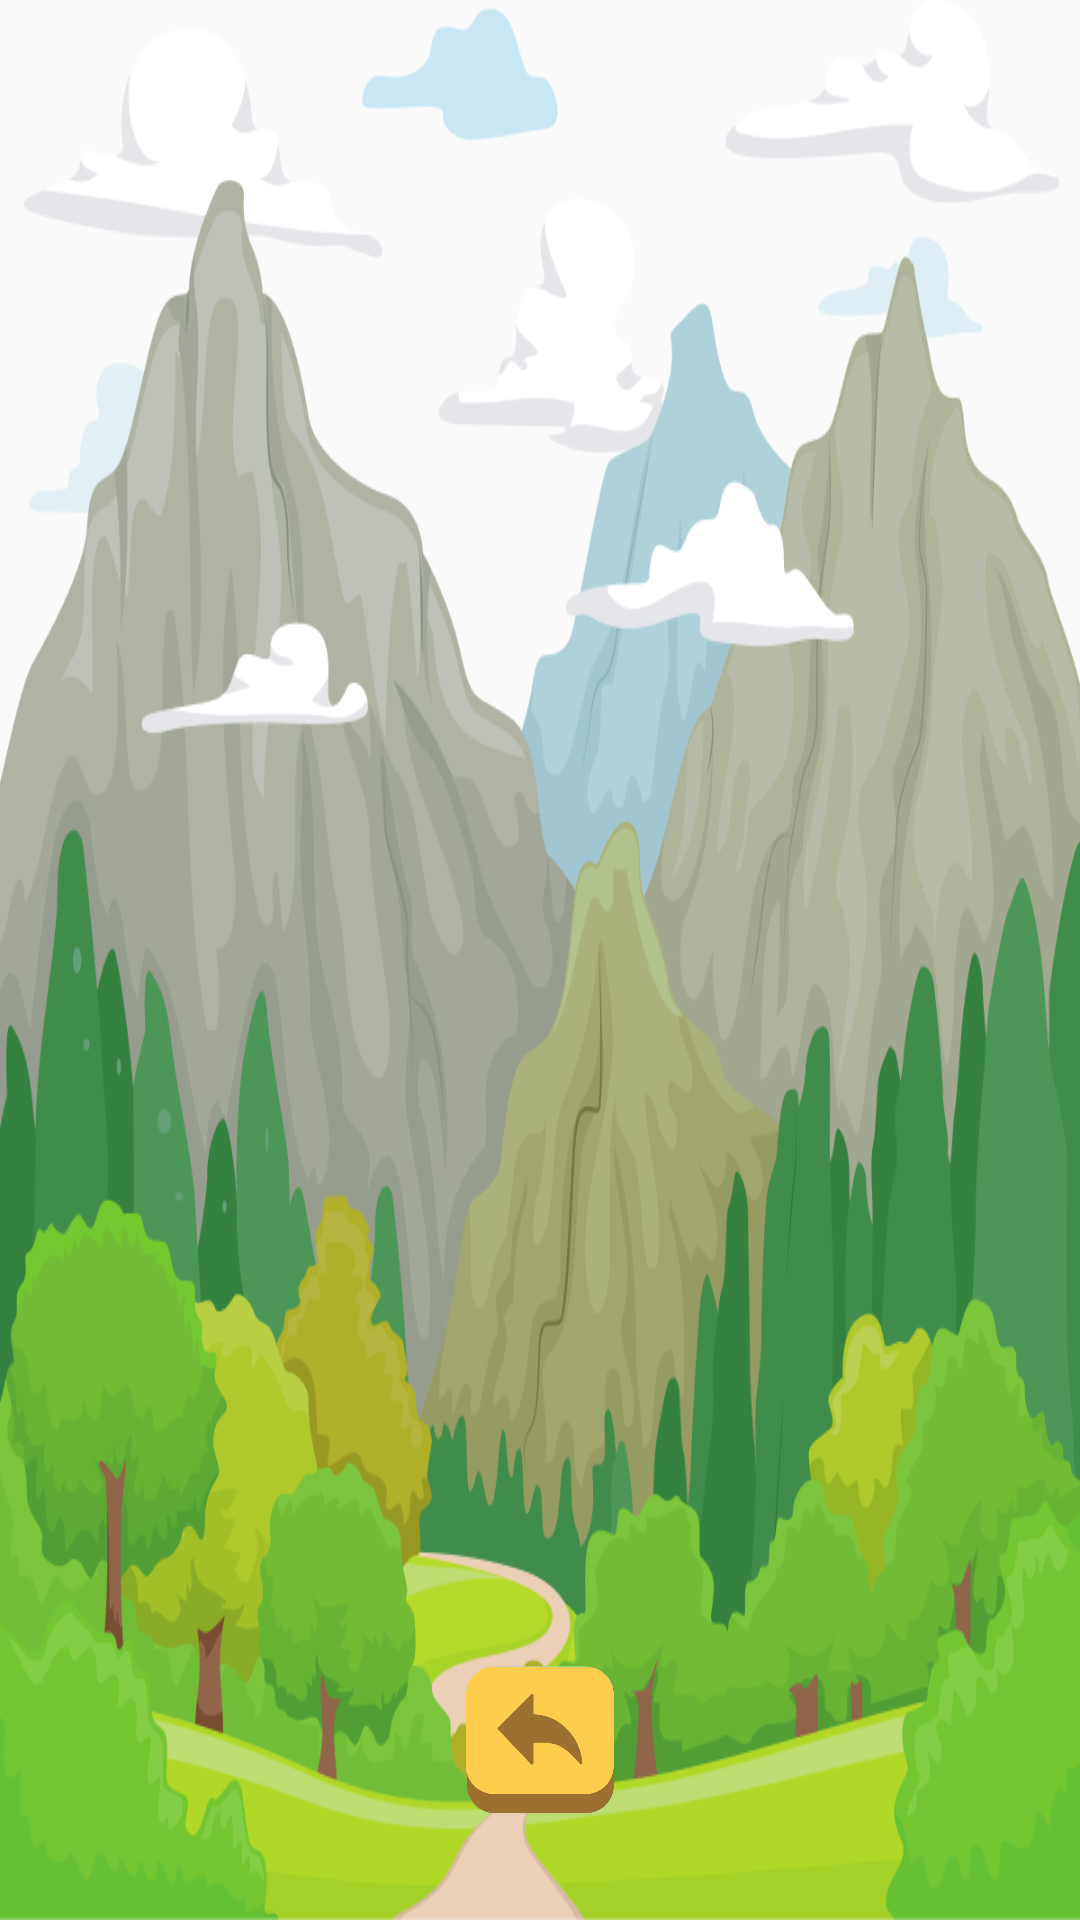

Reconstruct the res/layout file that produces this screen, plus the resources it refers to.
<!-- AndroidManifest.xml: application theme Theme.WhizMinds -->
<!-- res/layout/activity_teacher_sections.xml -->
<?xml version="1.0" encoding="utf-8"?>
<androidx.constraintlayout.widget.ConstraintLayout xmlns:android="http://schemas.android.com/apk/res/android"
    xmlns:app="http://schemas.android.com/apk/res-auto"
    xmlns:tools="http://schemas.android.com/tools"
    android:layout_width="match_parent"
    android:layout_height="match_parent"
    tools:context=".TeacherSectionsActivity"
    android:background="@drawable/main_bg">

    <LinearLayout
        android:orientation="vertical"
        android:layout_width="match_parent"
        android:layout_height="match_parent"
        android:padding="15dp">

        
        <ListView
            android:id="@+id/sectionListView"
            android:layout_width="match_parent"
            android:layout_height="0dp"
            android:layout_weight="1"
            android:layout_marginBottom="10dp"
            android:dividerHeight="10dp" />

        
        <Button
            android:id="@+id/btnBackTeacher"
            android:layout_width="50dp"
            android:layout_height="50dp"
            android:layout_margin="20dp"
            android:background="@drawable/btn_back"
            android:layout_gravity="center"/>
    </LinearLayout>

</androidx.constraintlayout.widget.ConstraintLayout>
<!-- resources referenced by this layout -->
<resources>
  <!-- drawable btn_back: png bitmap (drawable, 27293 bytes) -->
  <!-- drawable main_bg: png bitmap (drawable, 204758 bytes) -->
  <style name="Theme.WhizMinds" parent="Base.Theme.WhizMinds" />
  <style name="Base.Theme.WhizMinds" parent="Theme.AppCompat.Light.NoActionBar">
          
          
      </style>
</resources>
